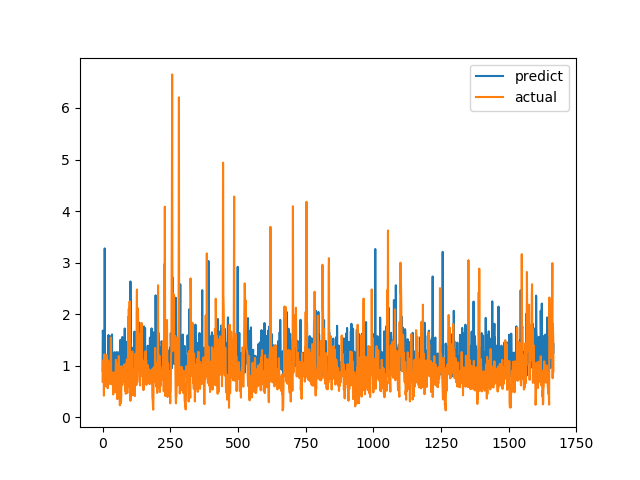

Values plotted in this chart, from the file beside it:
predict, actual
0.8881, 0.6915
1.681, 0.8558
1.61, 0.7094
0.8813, 1.015
1.271, 1.116
0.9082, 0.4183
0.9419, 1.002
1.188, 1.219
3.276, 1.143
1.138, 0.6528
1.126, 0.6747
0.8402, 0.601
0.9995, 0.6695
0.9554, 0.6538
1.138, 0.7814
1.206, 1.206
0.8227, 0.8469
0.8892, 0.8286
1.055, 0.6482
0.7953, 0.5624
1.252, 0.7183
1.568, 1.1
1.595, 0.9542
1.23, 0.729
1.163, 0.6694
0.8789, 0.8631
1.356, 0.6465
1.577, 0.8223
1.207, 0.9236
1.204, 0.8301
1.046, 1.067
1.158, 1.546
1.094, 0.6827
0.9229, 0.6386
1.238, 0.6464
1.607, 0.6881
0.8263, 0.7274
0.8036, 0.65
0.8317, 0.8694
0.9003, 0.4409
0.8702, 0.4519
0.9289, 0.7575
0.871, 0.4952
1.248, 0.6851
1.262, 0.7244
0.9669, 0.8654
0.9435, 0.74
1.114, 0.8071
1.117, 0.8204
1.177, 1.114
1.157, 1.109
1.262, 0.4751
1.057, 1.039
0.8907, 0.9458
0.9116, 0.7878
1.203, 0.3505
0.921, 0.9368
1.262, 0.9868
1.146, 0.647
1.147, 1.03
... 1,606 more rows
